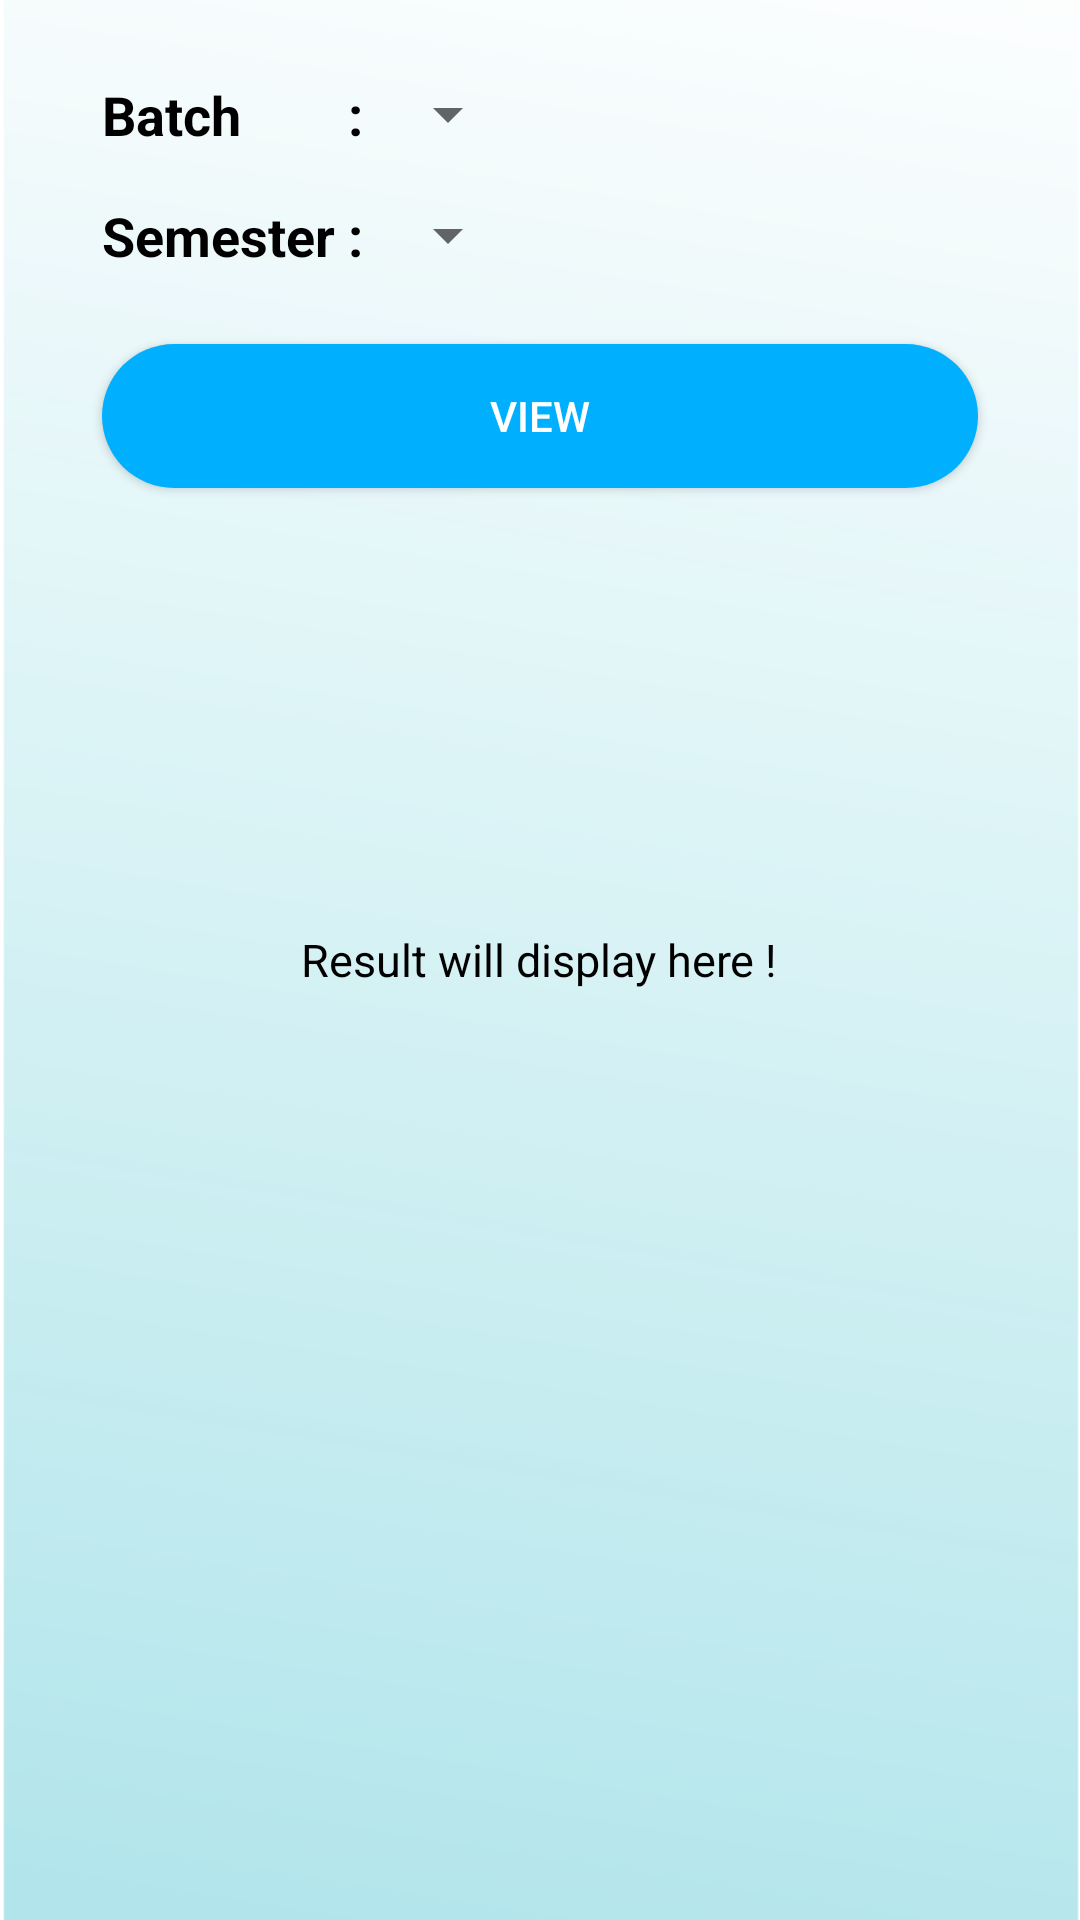

Here is an Android app screen rendered from its layout file. Give the layout XML and the strings, colors and styles it references.
<!-- AndroidManifest.xml: application theme AppTheme -->
<!-- res/layout/fragment_view_ratings.xml -->
<RelativeLayout xmlns:android="http://schemas.android.com/apk/res/android"
    xmlns:tools="http://schemas.android.com/tools"
    android:layout_width="match_parent"
    android:layout_height="match_parent"
    xmlns:app="http://schemas.android.com/apk/res-auto"
    android:padding="10dp"
    android:background="@drawable/admin_background">


    <GridLayout
        android:id="@+id/grid"
        android:layout_width="match_parent"
        android:layout_height="wrap_content"
        android:layout_centerHorizontal="true"
        android:layout_below="@+id/toolbar"
        android:rowCount="2"
        android:columnCount="3"
        android:paddingLeft="24dp">


        <TextView
            android:layout_width="wrap_content"
            android:layout_height="wrap_content"
            android:text="Batch"
            android:textColor="@android:color/black"
            android:textSize="18sp"
            android:layout_marginTop="16dp"
            android:textStyle="bold"
            android:layout_row="0"
            android:layout_column="0"/>

        <TextView
            android:layout_width="wrap_content"
            android:layout_height="wrap_content"
            android:text=" : "
            android:layout_marginTop="16dp"
            android:textColor="@android:color/black"
            android:textSize="18sp"
            android:textStyle="bold"
            android:layout_row="0"
            android:layout_column="1"/>

        <Spinner
            android:id="@+id/batch"
            android:layout_width="wrap_content"
            android:layout_height="wrap_content"
            android:textColor="@android:color/black"
            android:textSize="18sp"
            android:layout_marginTop="16dp"
            android:layout_row="0"
            android:layout_column="2"/>

        <TextView
            android:layout_width="wrap_content"
            android:layout_height="wrap_content"
            android:text="Semester"
            android:layout_marginTop="16dp"
            android:textColor="@android:color/black"
            android:textSize="18sp"
            android:textStyle="bold"
            android:layout_row="1"
            android:layout_column="0"/>

        <TextView
            android:layout_width="wrap_content"
            android:layout_height="wrap_content"
            android:text=" : "
            android:layout_marginTop="16dp"
            android:textColor="@android:color/black"
            android:textSize="18sp"
            android:textStyle="bold"
            android:layout_row="1"
            android:layout_column="1"/>

        <Spinner
            android:id="@+id/sem"
            android:layout_width="wrap_content"
            android:layout_height="wrap_content"
            android:textColor="@android:color/black"
            android:textSize="18sp"
            android:layout_marginTop="16dp"
            android:layout_row="1"
            android:layout_column="2"/>
    </GridLayout>

    <Button
        android:id="@+id/search"
        android:layout_width="match_parent"
        android:layout_height="wrap_content"
        android:layout_below="@+id/grid"
        android:layout_margin="24dp"
        android:layout_centerHorizontal="true"
        android:text="View"
        android:textColor="@android:color/white"
        android:background="@drawable/button_blue"
        android:layout_marginTop="16dp"/>
    <ListView
        android:id="@+id/listView_search_result"
        android:layout_width="match_parent"
        android:layout_height="wrap_content"
        android:layout_below="@+id/search"
        android:layout_marginTop="2dp"/>
    <TextView
        android:id="@+id/res_lable"
        android:layout_width="wrap_content"
        android:layout_height="wrap_content"
        android:layout_centerHorizontal="true"
        android:layout_centerVertical="true"
        android:text="Result will display here !"
        android:textColor="@android:color/black"
        android:textSize="15sp" />
</RelativeLayout>
<!-- resources referenced by this layout -->
<resources>
  <!-- drawable admin_background: png bitmap (drawable, 55634 bytes) -->
  <!-- drawable button_blue (drawable) -->
  <?xml version="1.0" encoding="utf-8"?>
  
  <shape xmlns:android="http://schemas.android.com/apk/res/android"
      android:shape="rectangle">
      <solid android:color="@color/skyblue"></solid>
      <corners
          android:radius="30dp"/>
  </shape>
  <style name="AppTheme" parent="Theme.AppCompat.Light.DarkActionBar">
          
          <item name="colorPrimary">@color/colorPrimary</item>
          <item name="colorPrimaryDark">@color/colorPrimaryDark</item>
          <item name="colorAccent">@color/colorAccent</item>
      </style>
  <color name="skyblue">#00B0FF</color>
  <color name="colorPrimary">#583794</color>
  <color name="colorPrimaryDark">#2A046D</color>
  <color name="colorAccent">#D81B60</color>
</resources>
